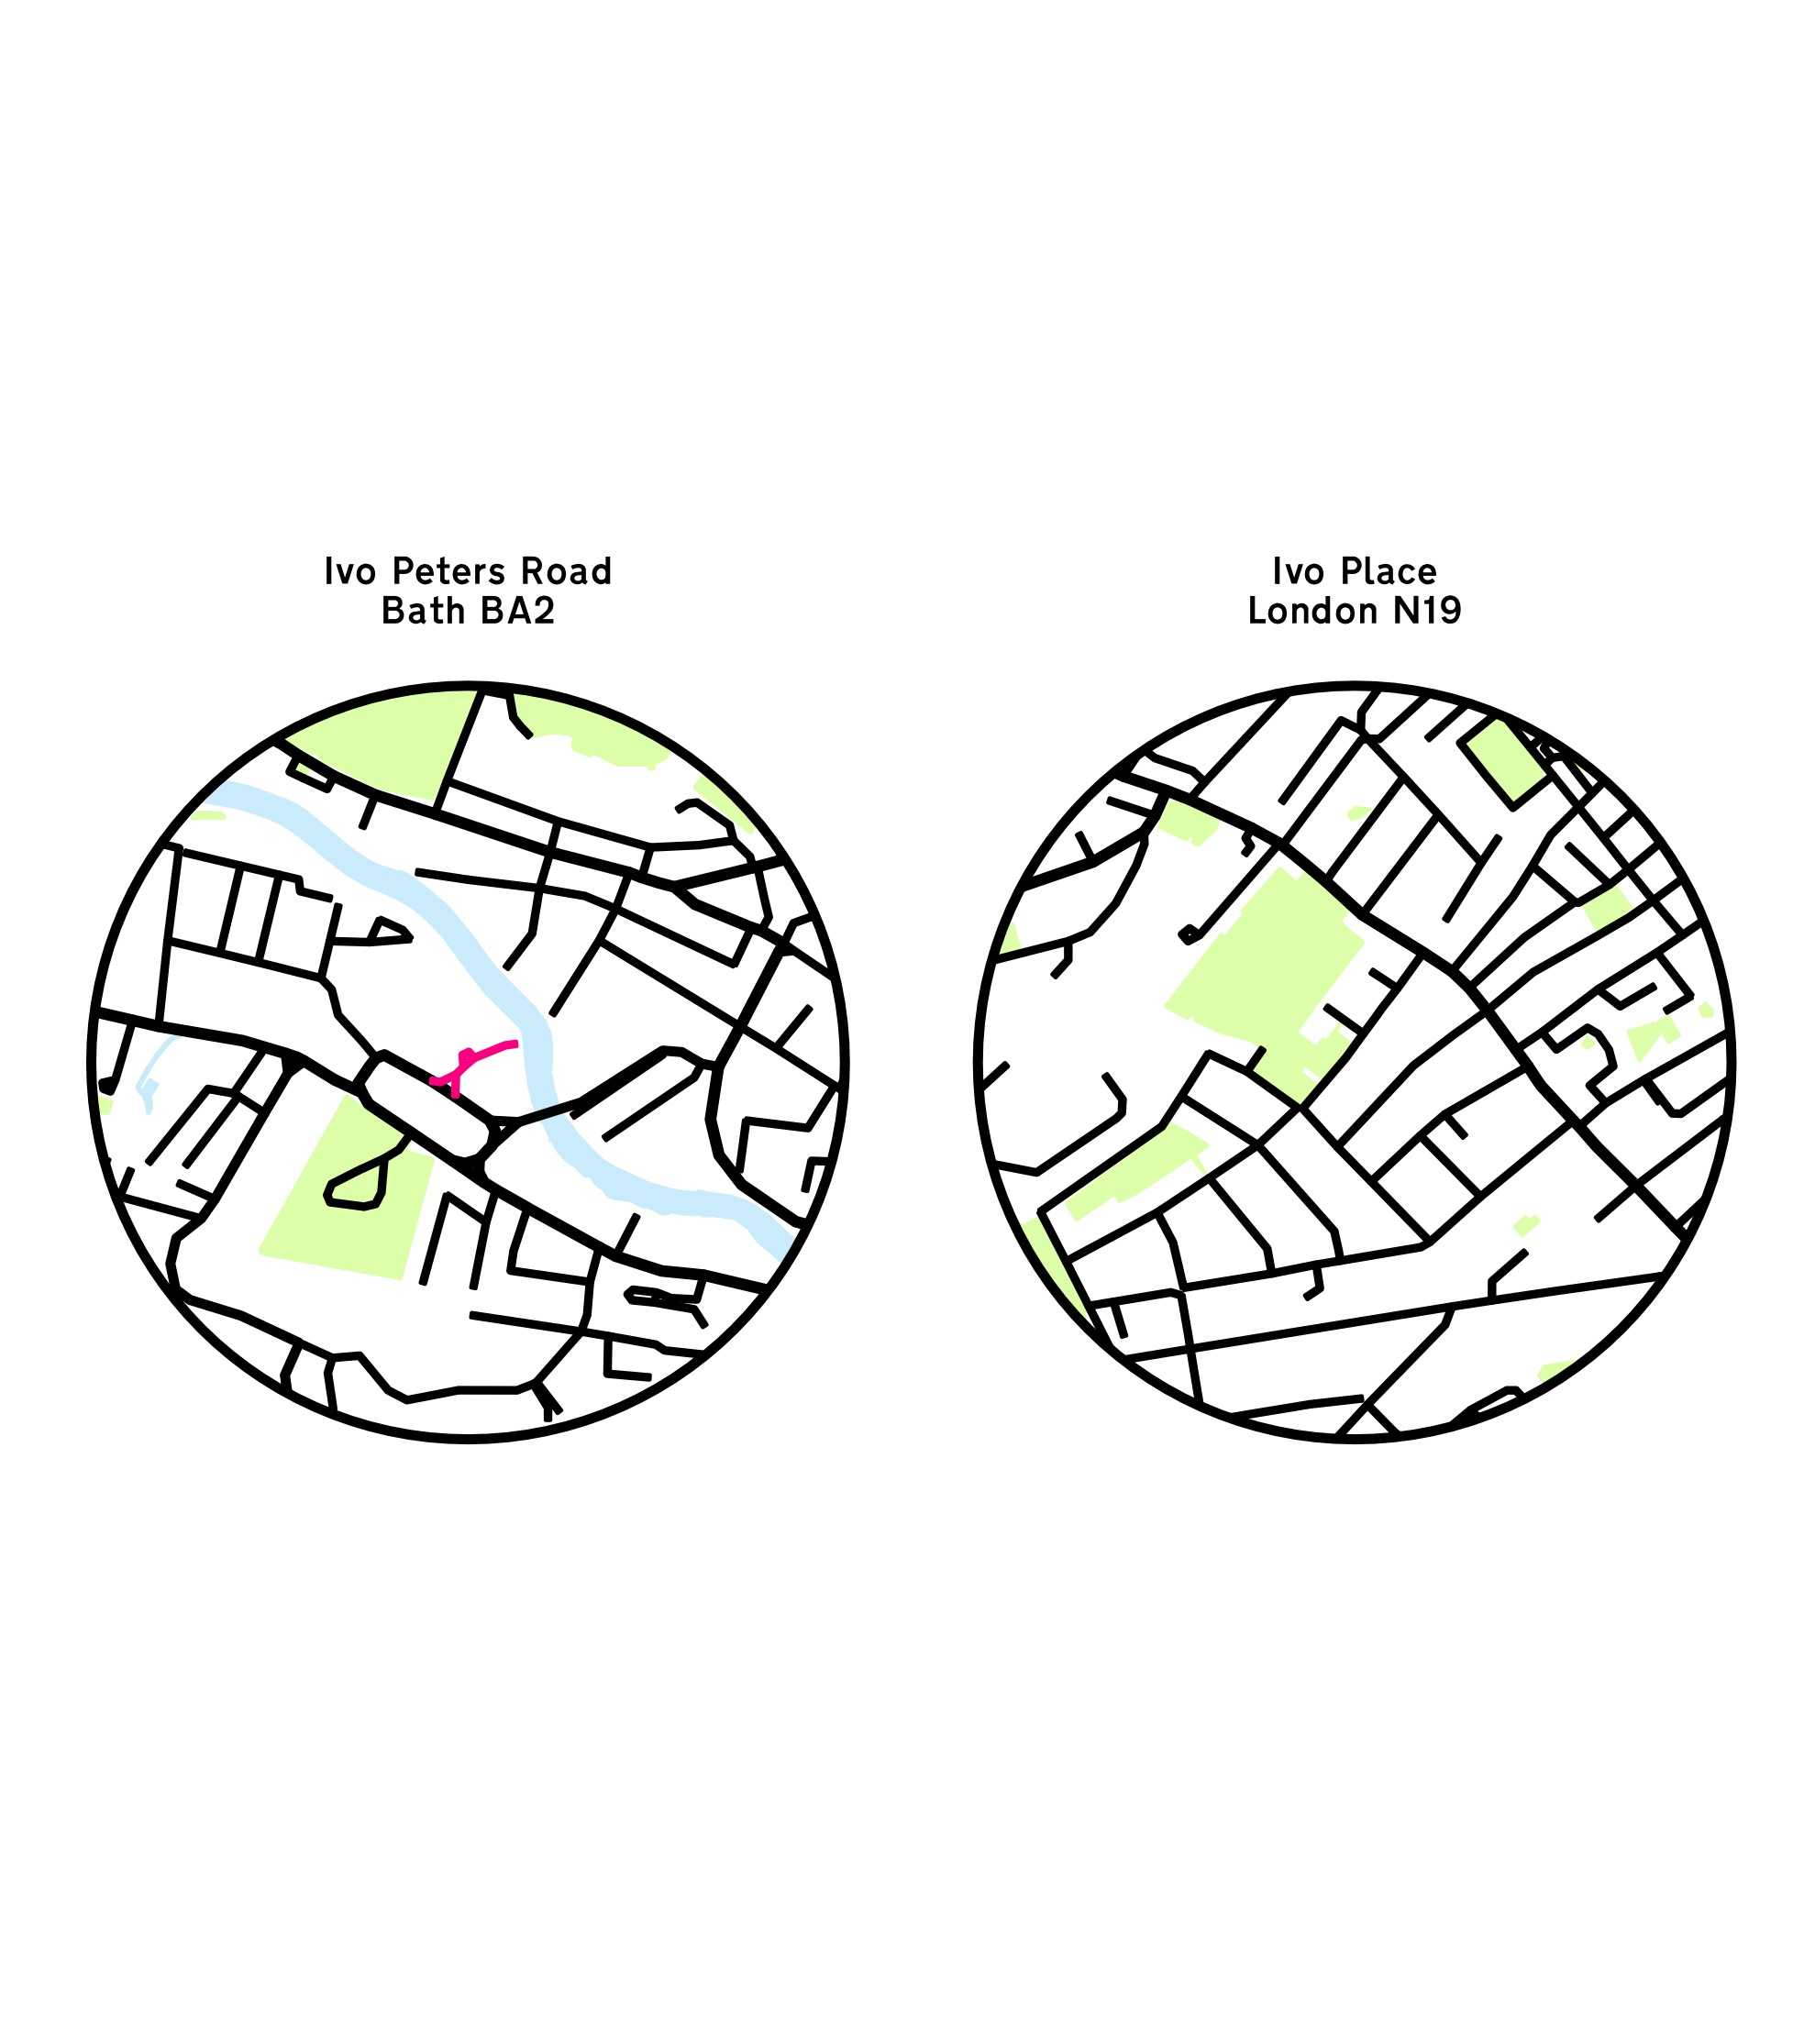

Write the R code that produced this figure.
# Check that required packages are running
if (!require("pacman")) install.packages("pacman")
pacman::p_load(Rcpp, pkgconfig, tidyverse, plyr, downloader, dplyr, proj4, rlist, nngeo, kableExtra, tmap, tmaptools, extrafont, rmapshaper, pryr, mapedit, sf)

# Get working directory
wd <- getwd()

study.name <- "Ivo "

# Download OpenNames data
url <- "https://parlvid.mysociety.org/os/opname_csv_gb.zip"
download(url, dest="map.zip", mode="wb")
filelist <- unzip("map.zip", list = TRUE)
filelist <- subset(filelist, grepl("DATA/", filelist$Name))
filelist <- subset(filelist, grepl(".csv", filelist$Name))
filelist <- as.vector(filelist$Name)
unzip("map.zip", files = filelist, exdir = "./names")

# Load OpenNames CSVs to make Names list
files <- list.files("./names/DATA", pattern = ".csv")

roadlist <- list()
for(i in 1:length(files)){
  sf <- read.csv(paste0(wd, "/names/DATA/", files[i]), header = FALSE)
  sf$V1 <- NULL
  sf$V2 <- NULL
  sf <- st_as_sf(sf, coords = c("V9", "V10"), crs = 27700)
  sf <- subset(sf,  grepl(study.name, sf$V3) |
                    grepl(study.name, sf$V4) |
                    grepl(study.name, sf$V5) |
                    grepl(study.name, sf$V6))
  sf <- st_zm(sf)
  if(nrow(sf) == 0) {next()}
  roadlist[[i]] <- sf
  print(i)
}

roadlist <- purrr::compact(roadlist)
name.sf <- mapedit:::combine_list_of_sf(roadlist)
st_crs(name.sf) = 27700

name.sf <- subset(name.sf, name.sf$V7 == "transportNetwork")

rm(roadlist, sf, filelist, files, i, url)

name.sf <- subset(name.sf, name.sf$V8 == "Named Road")
name.sf$V19[name.sf$V19 == ""] <- NA
summary(as.factor(name.sf$V3))                    

name.sf$namelayer <- paste0(name.sf$V3, "\n", name.sf$V19, " ", name.sf$V17)
 
name.sf$V4 <- NULL
name.sf$V5 <- NULL
name.sf$V6 <- NULL
name.sf$V7 <- NULL
name.sf$V8 <- NULL
name.sf$V21 <- NULL
name.sf$V22 <- NULL
name.sf$V23 <- NULL
name.sf$V25 <- NULL
name.sf$V26 <- NULL
name.sf$V27 <- NULL
name.sf$V11 <- NULL
name.sf$V12 <- NULL
name.sf$V15 <- NULL
name.sf$V16 <- NULL
name.sf$V18 <- NULL
name.sf$V20 <- NULL
name.sf$V24 <- NULL
name.sf$V29 <- NULL
name.sf$V30 <- NULL
name.sf$V31 <- NULL
name.sf$V32 <- NULL
name.sf$V33 <- NULL
name.sf$V34 <- NULL

name.sf <- name.sf %>% arrange(desc(V14))
name.buffer <- st_buffer(name.sf, 500)
st_crs(name.buffer) = 27700

# Download OpenLocal data
url <- "https://parlvid.mysociety.org/os/opmplc_gpkg_gb.zip"
download(url, dest="map.zip", mode="wb")
filelist <- unzip("map.zip", list = TRUE)
filelist <- subset(filelist, grepl("SurfaceWater_Area", filelist$Name) |
                             grepl("TidalWater", filelist$Name))
filelist <- as.vector(filelist$Name)
unzip("map.zip", files = filelist, exdir = "./water")

# Load OpenLocal shapefiles to make water polygons
files <- list.files("./water/data", pattern = ".gpkg", recursive = TRUE)
roadlist <- list()

for(i in 1:length(files)){
  sf <- st_read(paste0(wd, "/water/data/", files[i]), layer = "SurfaceWater_Area")
  st_crs(sf) = 27700
  sf <- st_zm(sf)
  sf <- st_intersection(sf, name.buffer)
  if(nrow(sf) == 0) {next()}
  roadlist[[i]] <- sf
  print(i)
}

roadlist <- purrr::compact(roadlist)
surfacewater.sf <- mapedit:::combine_list_of_sf(roadlist)
st_crs(surfacewater.sf) = 27700

for(i in 1:length(files)){
  sf <- st_read(paste0(wd, "/water/data/", files[i]), layer = "TidalWater")
  st_crs(sf) = 27700
  sf <- st_zm(sf)
  sf <- st_intersection(sf, name.buffer)
  if(nrow(sf) == 0) {next()}
  roadlist[[i]] <- sf
  print(i)
}

roadlist <- purrr::compact(roadlist)
tidalwater.sf <- mapedit:::combine_list_of_sf(roadlist)
st_crs(tidalwater.sf) = 27700

# Download GreenSpace data
url <- "https://parlvid.mysociety.org/os/opgrsp_gpkg_gb.zip"
download(url, dest="map.zip", mode="wb")
filelist <- unzip("map.zip", list = TRUE)
filelist <- subset(filelist, grepl("GB_GreenspaceSite", filelist$Name))
filelist <- as.vector(filelist$Name)
unzip("map.zip", files = filelist, exdir = "./green")

sf <- st_read("./green/OS Open Greenspace (GPKG) GB/data/opgrsp_gb.gpkg", layer = "GreenspaceSite")
st_crs(sf) = 27700
sf <- st_zm(sf)
sf <- st_intersection(sf, name.buffer)
green.sf <- sf
rm(sf)

# Download Openroads data
url <- "https://parlvid.mysociety.org/os/oproad_gpkg_gb.zip"
download(url, dest="map.zip", mode="wb")
filelist <- unzip("map.zip", list = TRUE)
filelist <- subset(filelist, grepl("oproad", filelist$Name))
filelist <- as.vector(filelist$Name)
unzip("map.zip", files = filelist, exdir = "./roads")

# Load OpenRoads shapefiles to make network
files <- list.files("./roads/data", pattern = ".gpkg")
files <- subset(files, grepl("oproad", files))

roadlist <- list()

for(i in 1:length(files)){
  sf <- st_read(paste0(wd, "/roads/data/", files[i]), layer = "RoadLink")
  st_crs(sf) = 27700
  sf <- st_zm(sf)
  sf$fictitious <- NULL
  sf$loop <- NULL
  sf$startNode <- NULL
  sf$endNode <- NULL
  sf$roadNumber <- NULL
  sf$name1_lang <- NULL
  sf$name2_lang <- NULL
  sf$formOfWay <- NULL
  sf$numberTOID <- NULL
  sf$name2 <- NULL
  sf$length <- NULL
  sf$nameTOID <- NULL
  sf$function. <- NULL
  sf$structure <- NULL
  sf <- st_intersection(sf, name.buffer)
  if(nrow(sf) == 0) {next()}
  roadlist[[i]] <- sf
  print(i)
}

roadlist <- purrr::compact(roadlist)
road.sf <- mapedit:::combine_list_of_sf(roadlist)
st_crs(road.sf) = 27700
rm(roadlist, files, sf, i)

road.sf$buffervalue[road.sf$roadFunction == "Motorway" |
                    road.sf$roadFunction == "A Road"] <- 5

road.sf$buffervalue[road.sf$primaryRoute == TRUE] <- 5

road.sf$buffervalue[road.sf$trunkRoad == TRUE] <- 5

road.sf$buffervalue[road.sf$roadFunction == "B Road"] <- 4

road.sf$buffervalue[is.na(road.sf$buffervalue)] <- 3

road.sf <- st_buffer(road.sf, road.sf$buffervalue, endCapStyle = "FLAT")

green.sf$type <- "green"
road.sf$type <- "road"
water.sf <- rbind(surfacewater.sf, tidalwater.sf)
water.sf$type <- "water"

save.image("~/Documents/NameMap/1.RData")

water.sf$roadcol <- "#d3effc"

water.sf <- water.sf[c("namelayer", "roadcol", "geometry", "type")]

greenlist <- list()
for(i in 1:nrow(name.buffer)){
  water <- water.sf[water.sf$namelayer == name.buffer$namelayer[i],]
  green <- green.sf[green.sf$namelayer == name.buffer$namelayer[i],]
  if(nrow(water) == 0 & nrow(green) != 0) {greenlist[[i]] <- green}
  if(nrow(green) == 0) {next()}
  if(nrow(green) != 0 & nrow(water) != 0) {
    green <- st_difference(green, water)
    greenlist[[i]] <- green}
  print(i)
  rm(water, green)
}
greenlist <- purrr::compact(greenlist)
green.sf <- mapedit:::combine_list_of_sf(greenlist)
st_crs(green.sf) = 27700

green.sf$roadcol <- "#E4FEB7"
green.sf <- green.sf[c("namelayer", "roadcol", "geometry", "type")]

road.sf$roadcol <- NA
for(i in 1:nrow(road.sf)){
  if(is.na(road.sf$name1[i])){next()}
  if(grepl(study.name, road.sf$name1[i])){road.sf$roadcol[i] <- "#fe0093"}
  if(as.character(road.sf$name1[i]) == as.character(road.sf$V3[i])){road.sf$roadcol[i] <- "#fe0093"}
  print(i/nrow(road.sf))
}
road.sf$roadcol[is.na(road.sf$roadcol)] <- "black"

road.sf$type <- "road"
road.sf <- road.sf[c("namelayer", "roadcol", "geometry", "type")]

road.sf <- rbind(road.sf, water.sf, green.sf)
st_crs(road.sf) = 27700

land.sf <- name.buffer
land.sf[,1:6] <- NULL
land.sf <- st_cast(land.sf, "MULTILINESTRING")

land.sf <- st_buffer(land.sf, 4)
land.sf$roadcol <- "black"
land.sf$type <- "border"
land.sf <- land.sf[c("namelayer", "roadcol", "geometry", "type")]
road.sf2 <- rbind(road.sf, land.sf)

rm(land.sf, name.buffer, name.sf, road.sf, water.sf, green.sf, greenlist)

#Remove namelayers where it isn't in OpenRoads.
road.sf2 <- subset(road.sf2, road.sf2$namelayer != "Grace Close\nRugby CV22" &
                     road.sf2$namelayer != "Grace Close\nHaslington CW1" &
                     road.sf2$namelayer != "Grace Close\nLondon HA8" &
                     road.sf2$namelayer != "Grace Court\nMangotsfield BS16" &
                     road.sf2$namelayer != "Grace Mews\nBeckenham BR3" &
                     road.sf2$namelayer != "Grace Road\nBasildon SS13" &
                     road.sf2$namelayer != "Grace Gardens\nPoole BH12" &
                     road.sf2$namelayer != "Grace Court\nAnnfield Plain DH9" &
                     road.sf2$namelayer != "Grace Court\nBurton Latimer NN15" &
                     road.sf2$namelayer != "Grace Road South\nExeter EX2" &
                     road.sf2$namelayer != "Grace Road West\nExeter EX2")

road.sf2$namelayer[road.sf2$namelayer == "Grace Road Central\nExeter EX2"] <- "Grace Road\nExeter EX2"
save.image("~/Documents/NameMap/2.RData")

road.sf2$roadcol[road.sf2$roadcol == "black"] <- "#000000"

MyColour <- c("#000000","#FE0093", "#D3EFFC", "#E4FEB7")
names(MyColour) <- c("#000000", "#fe0093", "#d3effc", "#E4FEB7")

font_import(prompt = FALSE)
loadfonts()

namelist <- sort(unique(road.sf2$namelayer))

f <- 8

for(i in 1:length(namelist)){
  print("starting...")
g2 <- ggplot() +
  geom_sf(data = filter(road.sf2[road.sf2$type == "green",], namelayer == namelist[i]), aes(fill = roadcol, color = roadcol)) +
  geom_sf(data = filter(road.sf2[road.sf2$type == "water",], namelayer == namelist[i]), aes(fill = roadcol, color = roadcol)) +
  geom_sf(data = filter(road.sf2[road.sf2$type == "road",], namelayer == namelist[i]), aes(fill = roadcol, color = roadcol)) +
  geom_sf(data = filter(road.sf2[road.sf2$type == "border",], namelayer == namelist[i]), aes(fill = roadcol, color = roadcol)) +
  theme_classic(base_size = f, base_family = "Transport") +
  theme(axis.title.x=element_blank(),
        axis.text.x=element_blank(),
        axis.ticks.x=element_blank(),
        axis.line.x=element_blank(),
        axis.title.y=element_blank(),
        axis.text.y=element_blank(),
        axis.ticks.y=element_blank(),
        axis.line.y=element_blank(),
        plot.title = element_text(hjust = 0.5),
        legend.position = "none",
        plot.margin=grid::unit(c(2,2,2,2), "mm")) +
  scale_fill_manual(values=MyColour, labels = NULL) +
  scale_color_manual(values=MyColour, labels = NULL) +
  ggtitle(namelist[i])
assign(paste0("p", i), g2)
ggsave(paste0("map_",study.name, i, "_", f, ".png"), plot = g2)
print(i/length(namelist))
}

devtools::install_github("thomasp85/patchwork")

library(patchwork)
output <- p1 + 
          p2 + 
          plot_layout()

plot(output)

ggsave("Lines_2.jpg", output)
